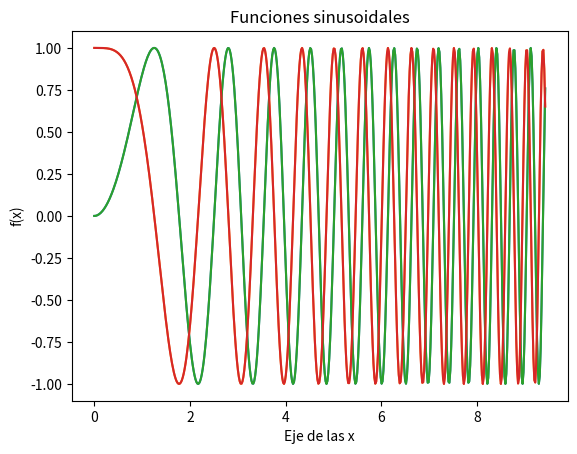

Reproduce this figure in Python.
!pip install matplotlib

import matplotlib as mpl

from matplotlib import pyplot as plt

import numpy as np

x = np.linspace(0, 3*np.pi, 500)

plt.plot(x, np.sin(x**2), x, np.cos(x ** 2))
plt.show()

plt.plot(x, np.sin(x**2), x, np.cos(x ** 2))
plt.title('Funciones sinusoidales')
plt.xlabel('Eje de las x')
plt.ylabel('f(x)')
plt.show()